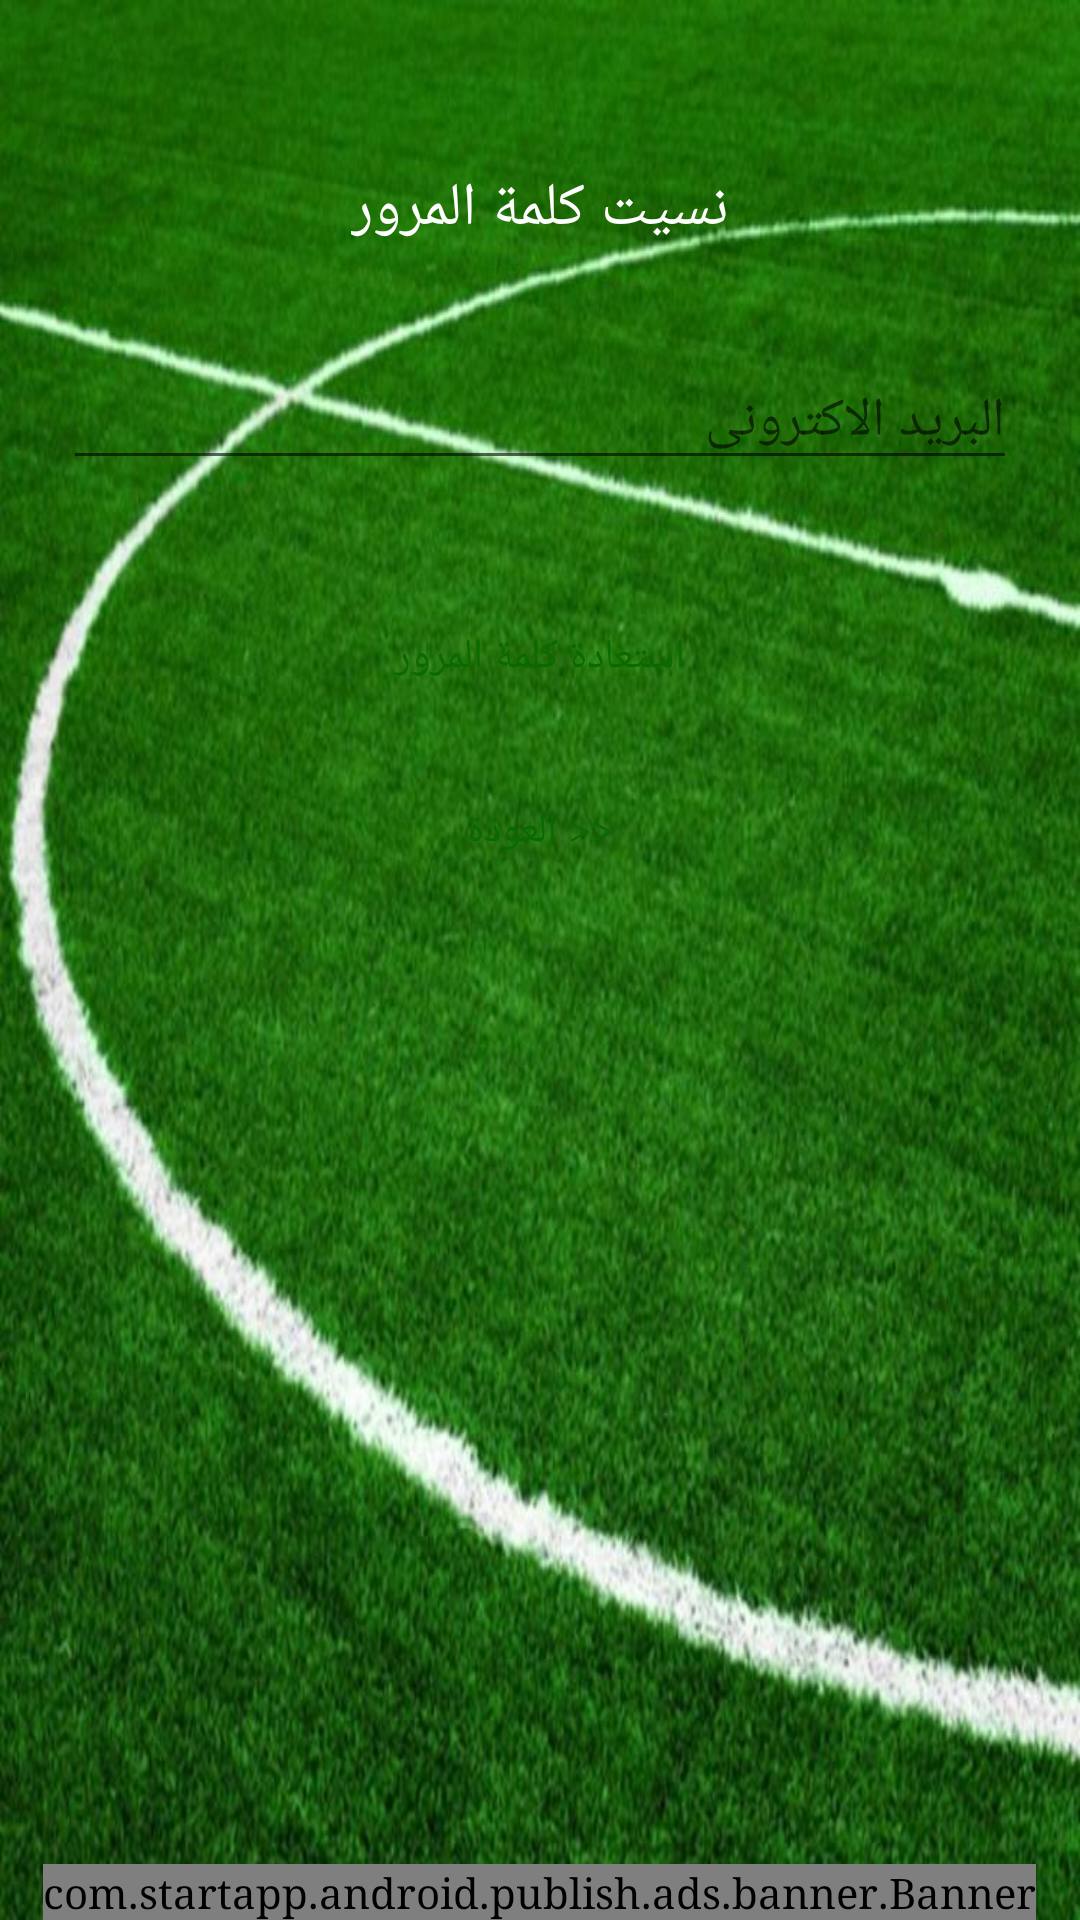

Produce the Android XML layout that renders to this screen, including the resource entries it uses.
<!-- AndroidManifest.xml: activity theme AppCompat.NoActionBar -->
<!-- res/layout/activity_reset_password.xml -->
<?xml version="1.0" encoding="utf-8"?>
<android.support.design.widget.CoordinatorLayout
    xmlns:android="http://schemas.android.com/apk/res/android"
    xmlns:tools="http://schemas.android.com/tools"
    xmlns:app="http://schemas.android.com/apk/res-auto"
    android:layout_width="match_parent"
    android:layout_height="match_parent"
    android:orientation="vertical">

<android.support.design.widget.CoordinatorLayout xmlns:android="http://schemas.android.com/apk/res/android"
    xmlns:app="http://schemas.android.com/apk/res-auto"
    xmlns:tools="http://schemas.android.com/tools"
    android:layout_width="match_parent"
    android:layout_height="match_parent"
    android:layout_gravity="center"
    android:background="@drawable/background"
    android:fitsSystemWindows="true"
    tools:context=".Activities.ResetPasswordActivity">

    <LinearLayout
        android:layout_width="fill_parent"
        android:layout_height="wrap_content"
        android:layout_marginTop="30dp"
        android:gravity="center"
        android:orientation="vertical"
        android:padding="@dimen/activity_horizontal_margin">


        <TextView
            android:id="@+id/forget"
            android:layout_width="wrap_content"
            android:layout_height="wrap_content"
            android:layout_gravity="center_horizontal"
            android:padding="10dp"
            android:text="@string/lbl_forgot_password"
            android:textColor="#fff"
            android:textSize="20dp" />

        <LinearLayout
            android:layout_width="match_parent"
            android:layout_height="wrap_content"
            android:layout_marginTop="10dp"
            android:background="@drawable/round2"
            android:layoutDirection="rtl"
            android:orientation="vertical"
            android:padding="5dp">


            <android.support.design.widget.TextInputLayout
                android:layout_width="match_parent"
                android:layout_height="wrap_content">

                <EditText
                    android:id="@+id/email"
                    android:layout_width="match_parent"
                    android:layout_height="wrap_content"
                    android:layout_marginBottom="10dp"
                    android:layout_marginTop="20dp"
                    android:hint="@string/hint_email"
                    android:inputType="textEmailAddress"
                    android:textColor="@color/colorPrimary"
                    android:textColorHint="@color/colorPrimary" />
            </android.support.design.widget.TextInputLayout>
        </LinearLayout>

        


        <Button
            android:id="@+id/btn_reset_password"
            android:layout_width="288dp"
            android:layout_height="wrap_content"
            android:layout_marginTop="20dip"
            android:background="@drawable/round2"
            android:text="@string/btn_reset_password"
            android:textColor="@color/colorPrimary" />

        <Button
            android:id="@+id/btn_back"
            android:layout_width="wrap_content"
            android:layout_height="wrap_content"
            android:layout_marginTop="10dp"
            android:background="@drawable/round2"
            android:text="@string/btn_back"
            android:textColor="@color/colorPrimary" />

    </LinearLayout>

    <ProgressBar
        android:id="@+id/progressBar"
        android:layout_width="30dp"
        android:layout_height="30dp"
        android:layout_gravity="center|bottom"
        android:layout_marginBottom="20dp"
        android:visibility="gone" />
</android.support.design.widget.CoordinatorLayout>

    <com.startapp.android.publish.ads.banner.Banner
        android:id="@+id/startAppBanner"
        android:layout_width="wrap_content"
        android:layout_height="wrap_content"
        android:layout_centerHorizontal="true"
        android:layout_gravity="bottom|center_horizontal" />

</android.support.design.widget.CoordinatorLayout>
<!-- resources referenced by this layout -->
<resources>
  <color name="colorPrimary">#096902</color>
  <dimen name="activity_horizontal_margin">16dp</dimen>
  <!-- drawable background: jpg bitmap (drawable, 130293 bytes) -->
  <string name="btn_back">&lt;&lt; العودة</string>
  <string name="btn_reset_password">استعادة كلمة المرور</string>
  <string name="hint_email">البريد الاكترونى</string>
  <string name="lbl_forgot_password">نسيت كلمة المرور</string>
  <style name="AppCompat.NoActionBar" parent="AppTheme">
          <item name="android:windowActionBar">false</item>
          <item name="android:windowNoTitle">true</item>
          <item name="windowActionBar">false</item>
          <item name="windowNoTitle">true</item>
      </style>
  <style name="AppTheme" parent="Theme.AppCompat.Light.DarkActionBar">
          
          <item name="colorPrimary">@color/colorPrimary</item>
          <item name="colorPrimaryDark">@color/colorPrimaryDark</item>
          <item name="colorAccent">@color/colorAccent</item><item name="android:typeface">serif</item>
      </style>
  <color name="colorPrimaryDark">#E5E2E2</color>
  <color name="colorAccent">#FF4081</color>
</resources>
